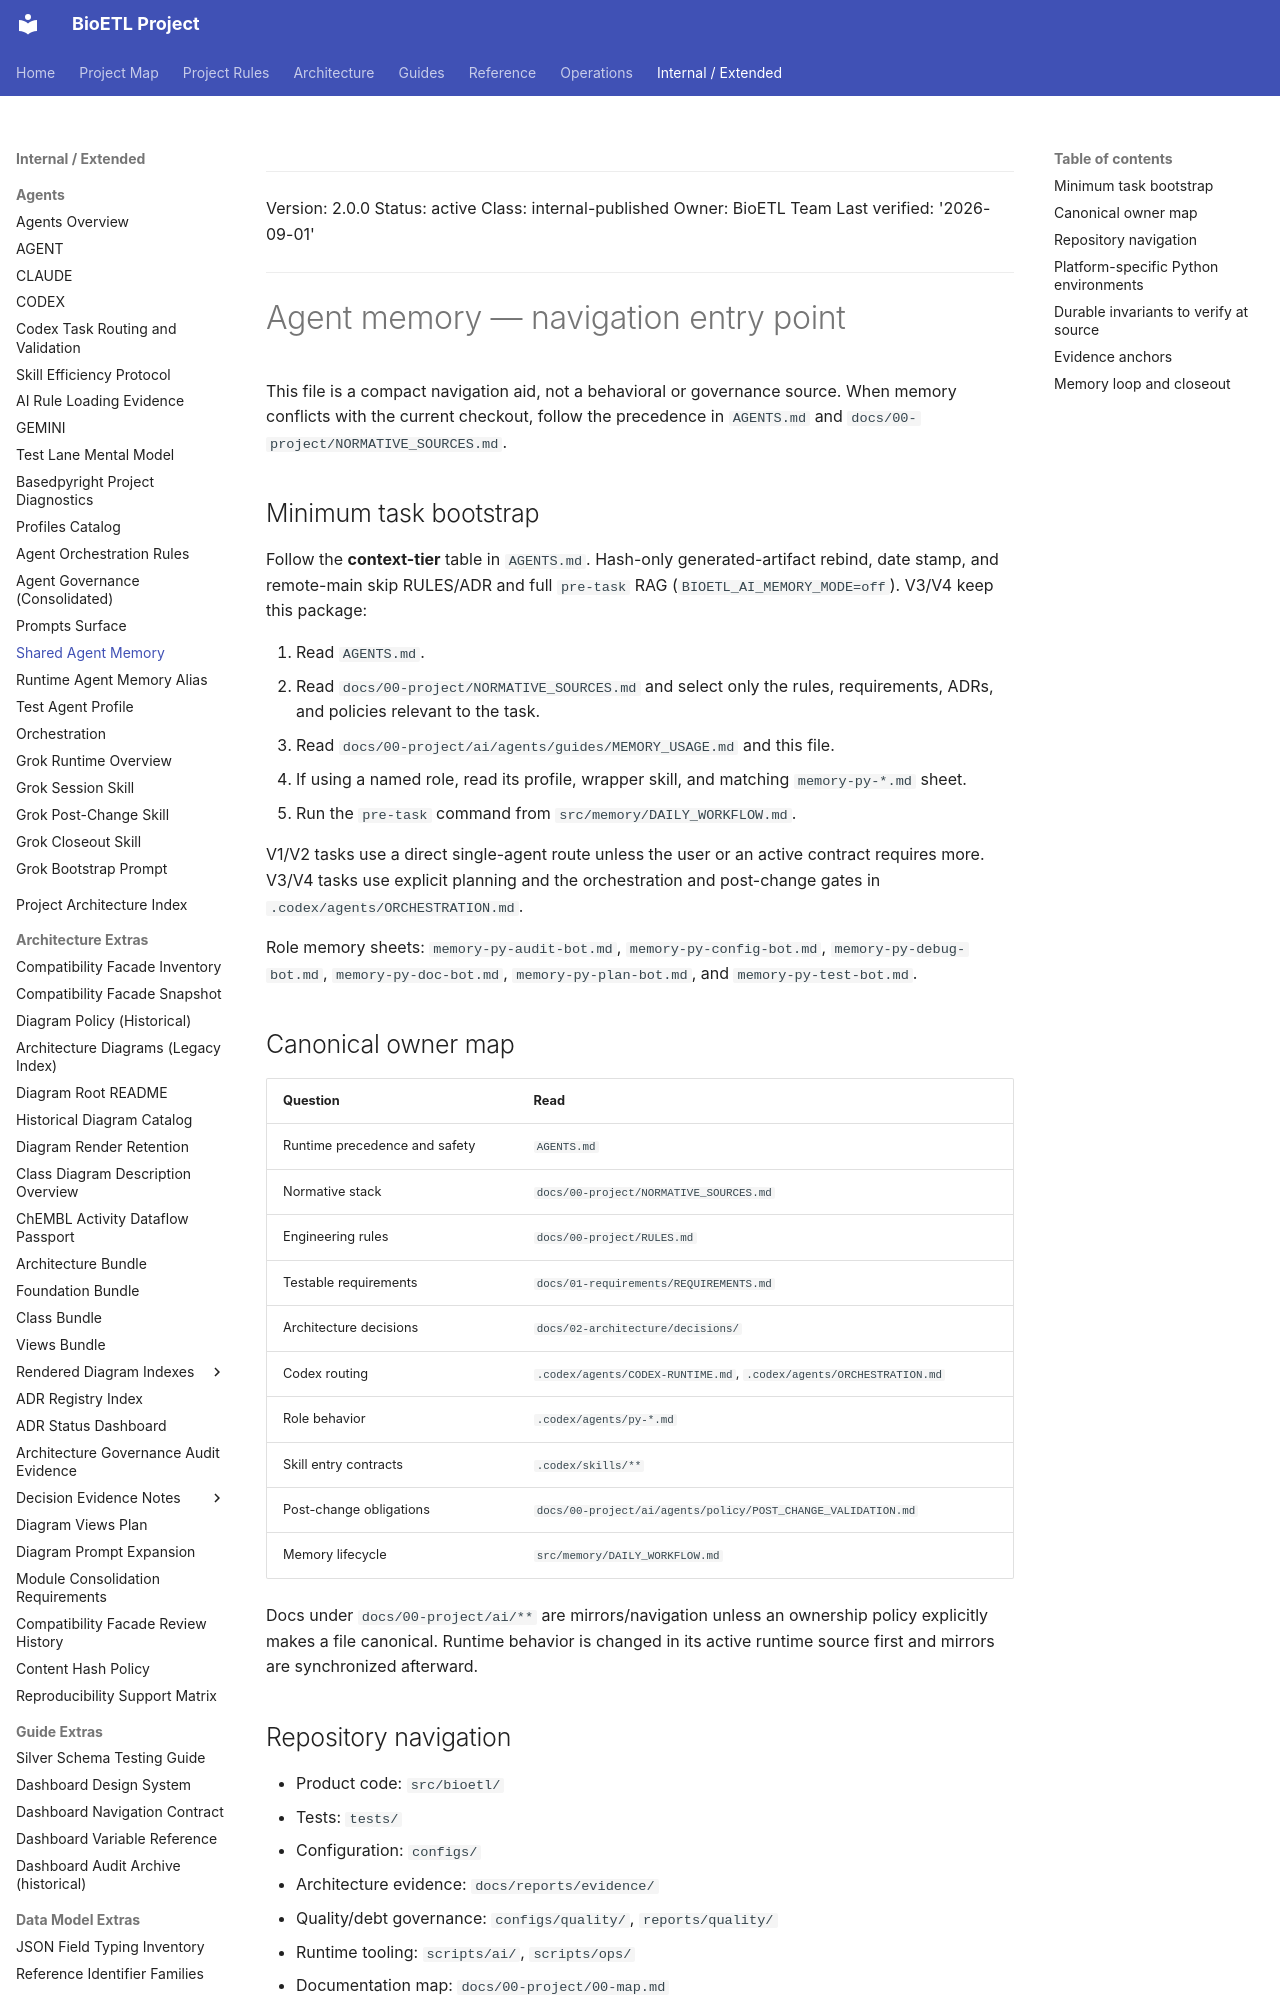

repository: SatoryKono/BioactivityDataAcquisition · page: 00-project/ai/memory/agent-memory/index.html · generator: mkdocs

______________________________________________________________________

Version: 2.0.0
Status: active
Class: internal-published
Owner: BioETL Team
Last verified: '2026-09-01'

______________________________________________________________________

# Agent memory — navigation entry point

This file is a compact navigation aid, not a behavioral or governance source.
When memory conflicts with the current checkout, follow the precedence in
`AGENTS.md` and `docs/00-project/NORMATIVE_SOURCES.md`.

## Minimum task bootstrap

Follow the **context-tier** table in `AGENTS.md`. Hash-only generated-artifact
rebind, date stamp, and remote-main skip RULES/ADR and full `pre-task` RAG
(`BIOETL_AI_MEMORY_MODE=off`). V3/V4 keep this package:

1. Read `AGENTS.md`.
1. Read `docs/00-project/NORMATIVE_SOURCES.md` and select only the rules,
   requirements, ADRs, and policies relevant to the task.
1. Read `docs/00-project/ai/agents/guides/MEMORY_USAGE.md` and this file.
1. If using a named role, read its profile, wrapper skill, and matching
   `memory-py-*.md` sheet.
1. Run the `pre-task` command from `src/memory/DAILY_WORKFLOW.md`.

V1/V2 tasks use a direct single-agent route unless the user or an active
contract requires more. V3/V4 tasks use explicit planning and the orchestration
and post-change gates in `.codex/agents/ORCHESTRATION.md`.

Role memory sheets: `memory-py-audit-bot.md`, `memory-py-config-bot.md`,
`memory-py-debug-bot.md`, `memory-py-doc-bot.md`, `memory-py-plan-bot.md`, and
`memory-py-test-bot.md`.

## Canonical owner map

| Question | Read |
| --- | --- |
| Runtime precedence and safety | `AGENTS.md` |
| Normative stack | `docs/00-project/NORMATIVE_SOURCES.md` |
| Engineering rules | `docs/00-project/RULES.md` |
| Testable requirements | `docs/01-requirements/REQUIREMENTS.md` |
| Architecture decisions | `docs/02-architecture/decisions/` |
| Codex routing | `.codex/agents/CODEX-RUNTIME.md`, `.codex/agents/ORCHESTRATION.md` |
| Role behavior | `.codex/agents/py-*.md` |
| Skill entry contracts | `.codex/skills/**` |
| Post-change obligations | `docs/00-project/ai/agents/policy/POST_CHANGE_VALIDATION.md` |
| Memory lifecycle | `src/memory/DAILY_WORKFLOW.md` |

Docs under `docs/00-project/ai/**` are mirrors/navigation unless an ownership
policy explicitly makes a file canonical. Runtime behavior is changed in its
active runtime source first and mirrors are synchronized afterward.

## Repository navigation

- Product code: `src/bioetl/`
- Tests: `tests/`
- Configuration: `configs/`
- Architecture evidence: `docs/reports/evidence/`
- Quality/debt governance: `configs/quality/`, `reports/quality/`
- Runtime tooling: `scripts/ai/`, `scripts/ops/`
- Documentation map: `docs/00-project/00-map.md`
- Glossary: `docs/00-project/glossary.md`

Use repository search and current generators/checkers. Do not rely on memory for
file counts, provider counts, ADR ranges, coverage thresholds, command aliases,
or current dependency versions.
